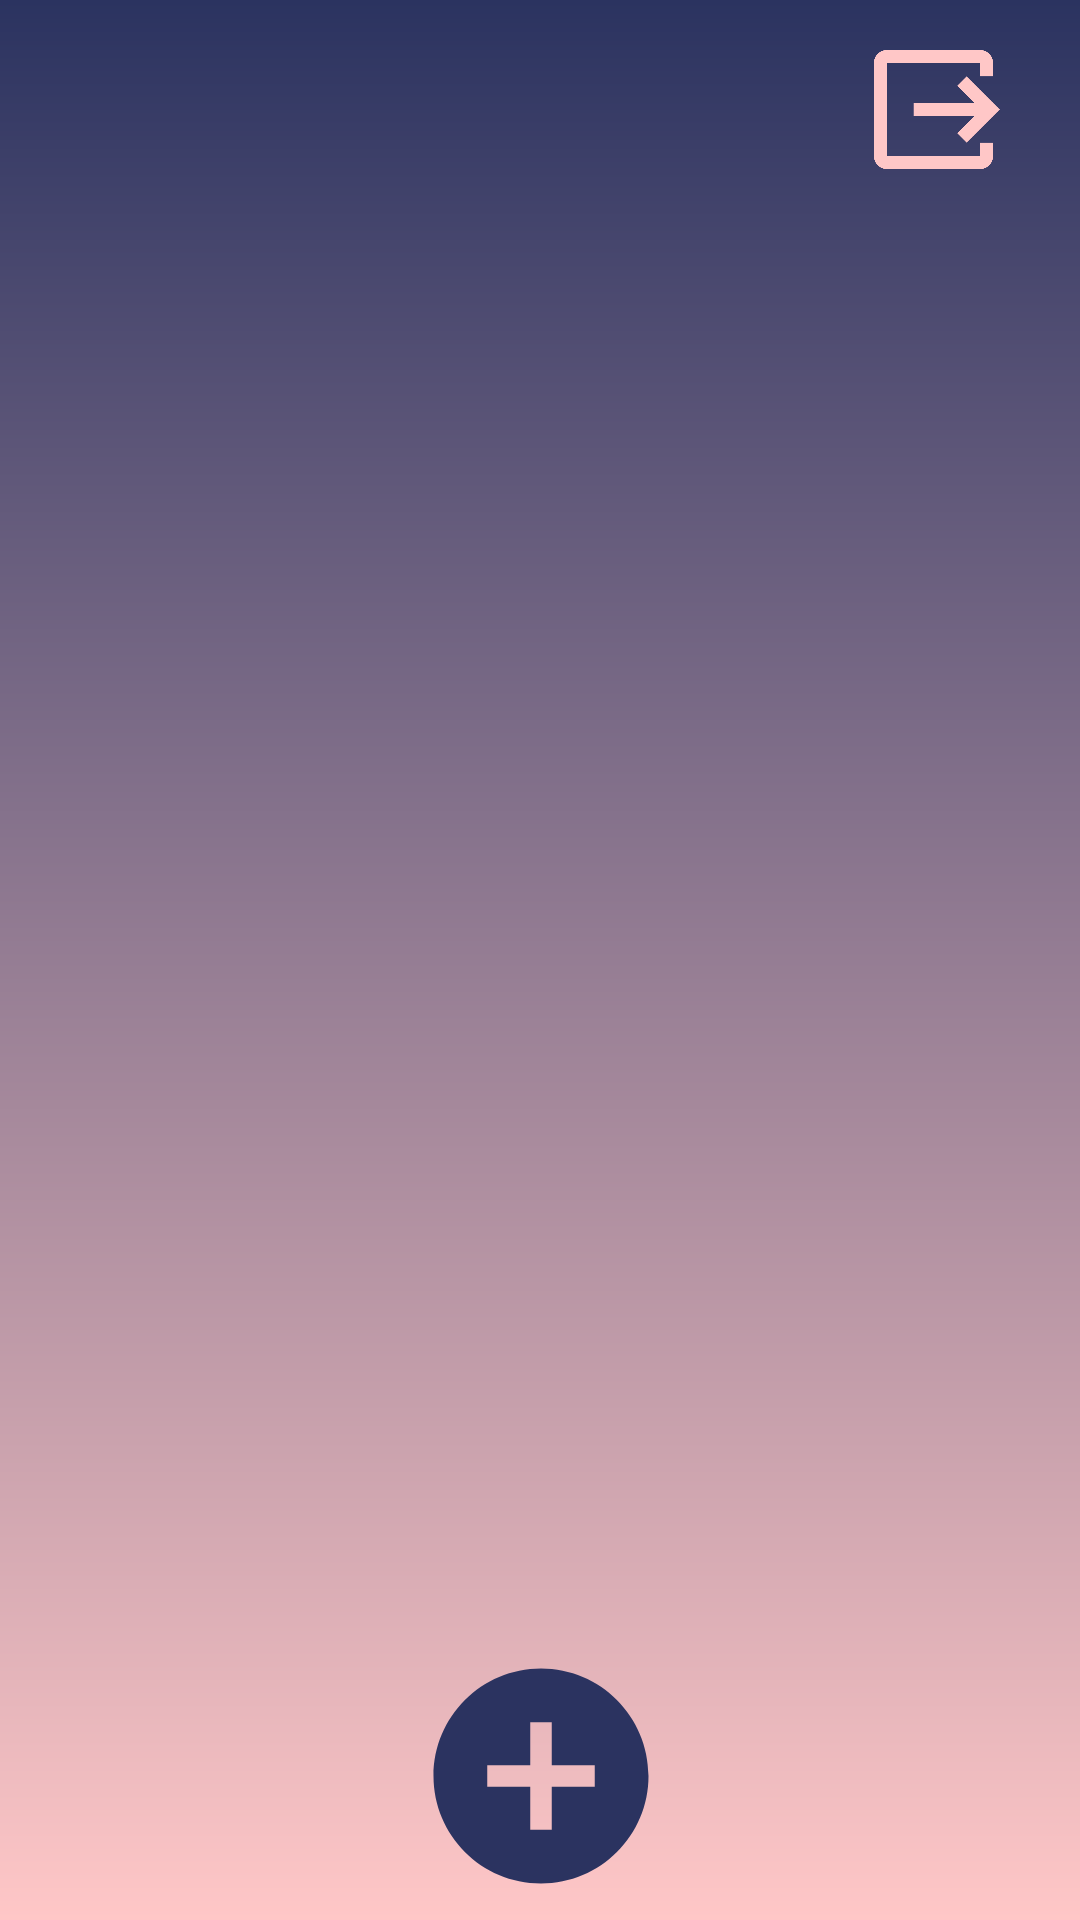

Reconstruct the res/layout file that produces this screen, plus the resources it refers to.
<!-- AndroidManifest.xml: application theme Theme.TeamForge -->
<!-- res/layout/activity_main.xml -->
<?xml version="1.0" encoding="utf-8"?>
<androidx.constraintlayout.widget.ConstraintLayout xmlns:android="http://schemas.android.com/apk/res/android"
    xmlns:app="http://schemas.android.com/apk/res-auto"
    xmlns:tools="http://schemas.android.com/tools"
    android:id="@+id/MainActivity"
    android:layout_width="match_parent"
    android:layout_height="match_parent"
    android:background="@drawable/gradient"
    tools:context=".MainActivity">

    <androidx.core.widget.NestedScrollView
        android:id="@+id/nestedScrollView2"
        android:layout_width="413dp"
        android:layout_height="716dp"
        android:layout_marginTop="77dp"
        android:fillViewport="true"
        app:layout_constraintEnd_toEndOf="parent"
        app:layout_constraintStart_toStartOf="parent"
        app:layout_constraintTop_toTopOf="parent">

        <LinearLayout
            android:layout_width="match_parent"
            android:layout_height="wrap_content"
            android:background="@drawable/bg_rounded_rect"
            android:orientation="vertical">

            <androidx.recyclerview.widget.RecyclerView
                android:id="@+id/recyclerView"
                android:layout_width="match_parent"
                android:layout_height="match_parent" />
        </LinearLayout>
    </androidx.core.widget.NestedScrollView>

    <TextView
        android:id="@+id/username"
        android:layout_width="wrap_content"
        android:layout_height="wrap_content"
        android:textColor="@color/pink"
        android:textSize="34dp"
        android:textStyle="bold"
        app:layout_constraintBottom_toBottomOf="parent"
        app:layout_constraintEnd_toEndOf="parent"
        app:layout_constraintHorizontal_bias="0.053"
        app:layout_constraintStart_toStartOf="parent"
        app:layout_constraintTop_toTopOf="parent"
        app:layout_constraintVertical_bias="0.018" />

    <ImageView
        android:id="@+id/add"
        android:layout_width="103dp"
        android:layout_height="86dp"
        android:layout_marginTop="92dp"
        android:contentDescription="Circle background"
        android:src="@drawable/baseline_add_circle_24"
        app:layout_constraintBottom_toBottomOf="parent"
        app:layout_constraintEnd_toEndOf="parent"
        app:layout_constraintStart_toStartOf="parent"
        app:layout_constraintTop_toTopOf="parent"
        app:layout_constraintVertical_bias="0.989" />

    <ImageView
        android:id="@+id/logout"
        android:layout_width="53dp"
        android:layout_height="53dp"
        app:layout_constraintBottom_toBottomOf="parent"
        app:layout_constraintEnd_toEndOf="parent"
        app:layout_constraintHorizontal_bias="0.927"
        app:layout_constraintStart_toStartOf="parent"
        app:layout_constraintTop_toTopOf="parent"
        app:layout_constraintVertical_bias="0.017"
        app:srcCompat="@drawable/twotone_output_24" />

</androidx.constraintlayout.widget.ConstraintLayout>
<!-- resources referenced by this layout -->
<resources>
  <color name="pink">#ffc7c7</color>
  <!-- drawable baseline_add_circle_24 (drawable) -->
  <vector xmlns:android="http://schemas.android.com/apk/res/android" android:height="24dp" android:tint="#2b3360" android:viewportHeight="24" android:viewportWidth="24" android:width="24dp">
        
      <path android:fillColor="@android:color/white" android:pathData="M12,2C6.48,2 2,6.48 2,12s4.48,10 10,10 10,-4.48 10,-10S17.52,2 12,2zM17,13h-4v4h-2v-4L7,13v-2h4L11,7h2v4h4v2z"/>
      
  </vector>
  <!-- drawable gradient (drawable) -->
  <?xml version="1.0" encoding="utf-8"?>
  <shape xmlns:android="http://schemas.android.com/apk/res/android"
      android:shape="rectangle">
      <gradient
          android:startColor="#2b3360"
          android:endColor="#ffc7c7"
          android:angle="36" />
  </shape>
  <!-- drawable twotone_output_24 (drawable) -->
  <vector xmlns:android="http://schemas.android.com/apk/res/android" android:height="24dp" android:tint="#ffc7c7" android:viewportHeight="24" android:viewportWidth="24" android:width="24dp">
        
      <path android:fillColor="@android:color/white" android:pathData="M17,17l5,-5l-5,-5l-1.41,1.41l2.58,2.59l-9.17,0l0,2l9.17,0l-2.58,2.59z"/>
        
      <path android:fillColor="@android:color/white" android:pathData="M19,19H5V5h14v2h2V5c0,-1.1 -0.89,-2 -2,-2H5C3.9,3 3,3.9 3,5v14c0,1.1 0.9,2 2,2h14c1.11,0 2,-0.9 2,-2v-2h-2V19z"/>
      
  </vector>
  <style name="Theme.TeamForge" parent="Base.Theme.TeamForge" />
  <style name="Base.Theme.TeamForge" parent="Theme.AppCompat.Light.NoActionBar">
          
          
      </style>
</resources>
